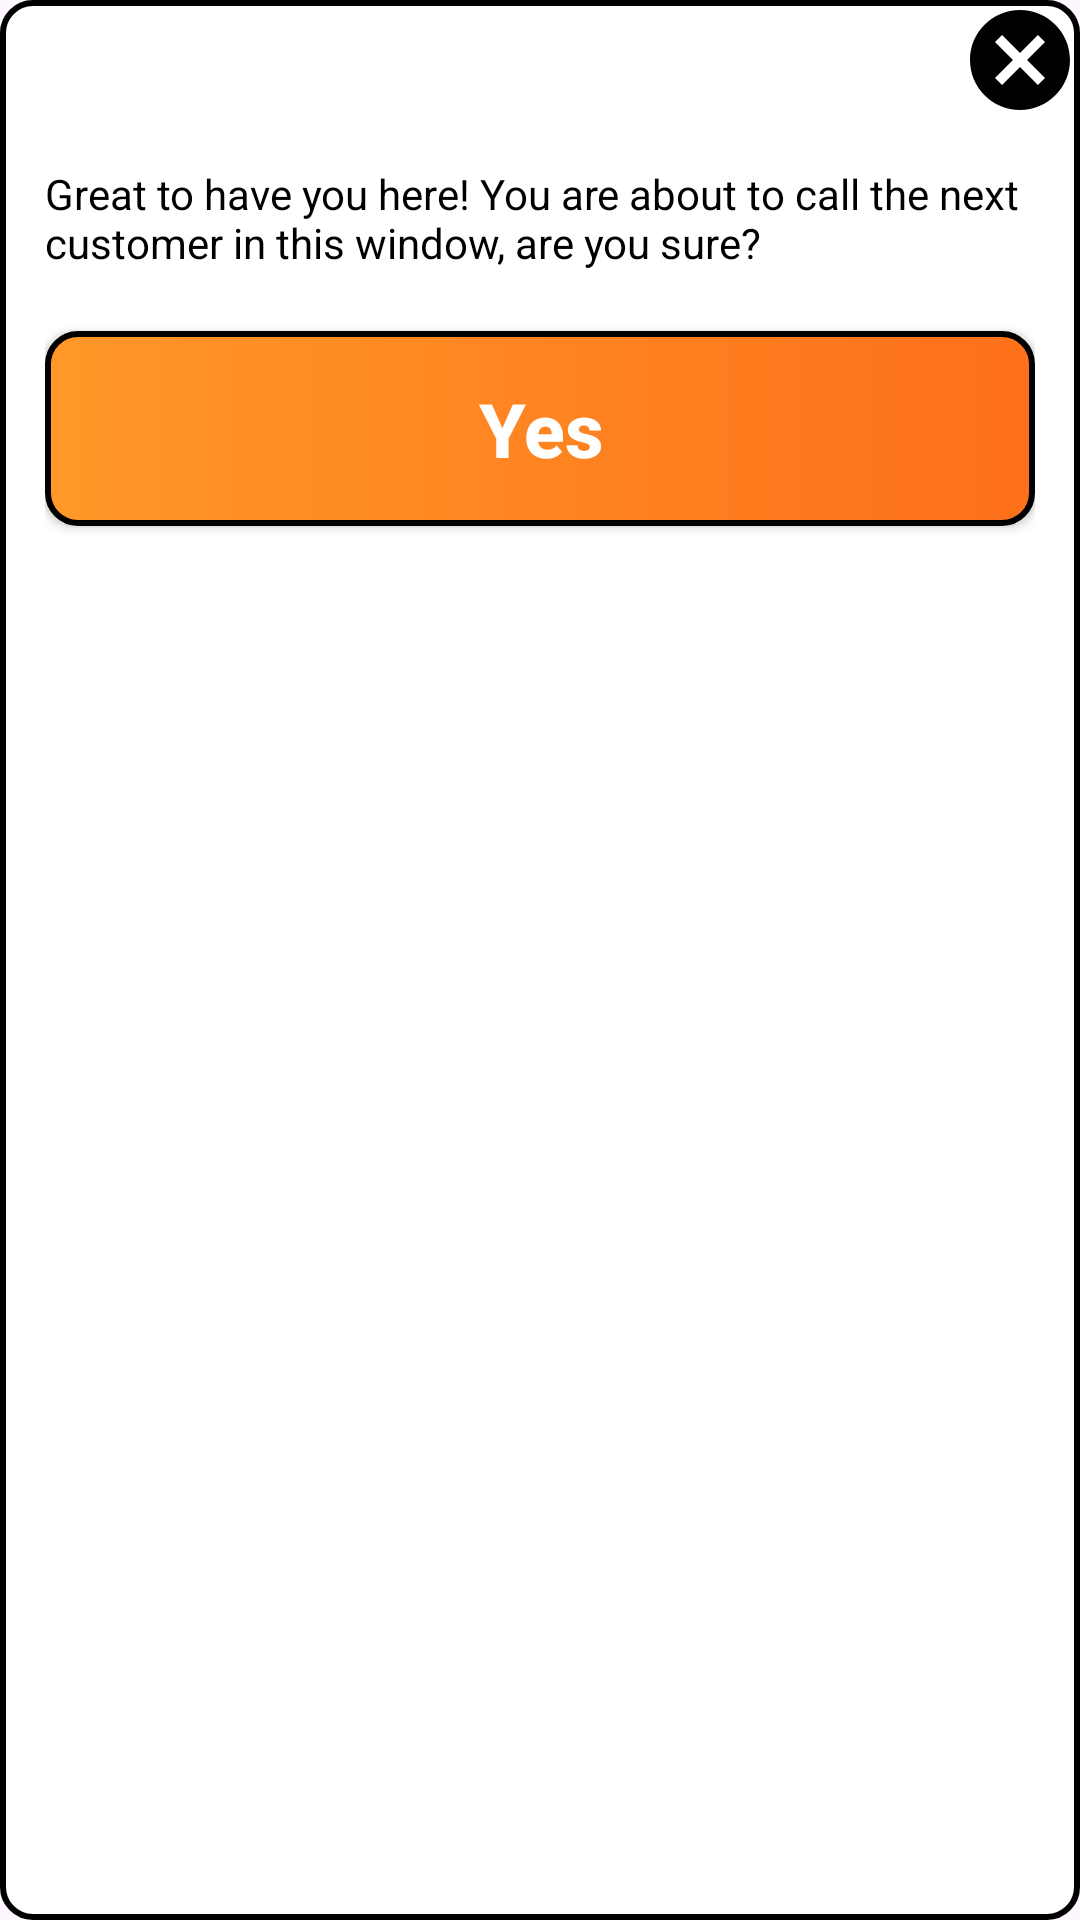

Reconstruct the res/layout file that produces this screen, plus the resources it refers to.
<!-- AndroidManifest.xml: application theme Theme.DTCSSTAFF -->
<!-- res/layout/server_window.xml -->
<?xml version="1.0" encoding="utf-8"?>
<LinearLayout xmlns:android="http://schemas.android.com/apk/res/android"
    android:layout_width="match_parent"
    android:background="@drawable/card_bg_withborder"
    android:orientation="vertical"
    android:layout_height="wrap_content">
    <LinearLayout
        android:layout_width="match_parent"
        android:layout_height="wrap_content"
        android:gravity="end">
        <ImageView
            android:id="@+id/servercancel"
            android:layout_width="40sp"
            android:layout_height="40sp"
            android:src="@drawable/cancel_icon"/>
    </LinearLayout>
    <LinearLayout
        android:id="@+id/initiallayout"
        android:layout_width="match_parent"
        android:layout_height="wrap_content"
        android:gravity="center"
        android:orientation="vertical"
        android:layout_margin="15sp">

        <TextView
            android:layout_width="wrap_content"
            android:layout_height="wrap_content"
            android:text="Great to have you here! You are about to call the next customer in this window, are you sure?"
            android:textColor="@color/black"/>
        <androidx.appcompat.widget.AppCompatButton
            android:id="@+id/initialnextcustomer"
            android:layout_width="match_parent"
            android:layout_height="65sp"
            android:layout_marginTop="20sp"
            android:layout_marginBottom="20sp"
            android:background="@drawable/login"
            android:text="Yes"
            android:textAllCaps="false"
            android:textColor="@color/white"
            android:textStyle="bold"
            android:textSize="25sp"/>
    </LinearLayout>
    <LinearLayout
        android:id="@+id/loadinglayout"
        android:layout_width="match_parent"
        android:layout_height="wrap_content"
        android:gravity="center"
        android:visibility="gone"
        android:layout_margin="15sp">
        <ProgressBar
            android:layout_width="wrap_content"
            android:layout_height="wrap_content"
            android:id="@+id/serverprogressbar"/>
        <TextView
            android:layout_width="wrap_content"
            android:layout_height="wrap_content"
            android:text="please wait..."
            android:layout_marginStart="8sp"
            android:textColor="@color/orange"/>
    </LinearLayout>

    <LinearLayout
        android:id="@+id/servinglayout"
        android:visibility="gone"
        android:layout_width="match_parent"
        android:layout_height="wrap_content"
        android:layout_marginStart="10sp"
        android:layout_marginEnd="10sp"
        android:orientation="vertical">

        <TextView
            android:id="@+id/update_passwordtv"
            android:textColor="@color/black"
            android:layout_width="wrap_content"
            android:layout_height="wrap_content"
            android:text="Customer's Menu"
            android:layout_gravity="center_horizontal"
            android:layout_marginTop="8sp"
            android:textStyle="bold"/>

        <TextView
            android:id="@+id/couponnambaserver"
            android:textColor="@color/orange"
            android:layout_width="wrap_content"
            android:layout_height="wrap_content"
            android:text="Cupoun Number 9"
            android:layout_marginTop="8sp"
            android:textStyle="bold"/>
        <TextView
            android:id="@+id/menunameserver"
            android:textColor="@color/orange"
            android:layout_width="wrap_content"
            android:layout_height="wrap_content"
            android:text="Menu : Makange nyama"
            android:layout_marginTop="8sp"
            android:textStyle="bold"
            android:textSize="22sp"/>

        <androidx.appcompat.widget.AppCompatButton
            android:id="@+id/nextcustomer"
            android:layout_width="match_parent"
            android:layout_height="65sp"
            android:layout_marginTop="20sp"
            android:layout_marginBottom="20sp"
            android:background="@drawable/login"
            android:text="Next Customer"
            android:textAllCaps="false"
            android:textColor="@color/white"
            android:textStyle="bold"
            android:textSize="25sp"/>
    </LinearLayout>

</LinearLayout>
<!-- resources referenced by this layout -->
<resources>
  <color name="black">#FF000000</color>
  <color name="orange">#FE701A</color>
  <color name="white">#FFFFFFFF</color>
  <!-- drawable cancel_icon (drawable) -->
  <vector xmlns:android="http://schemas.android.com/apk/res/android" android:height="40dp" android:tint="#000000" android:viewportHeight="24" android:viewportWidth="24" android:width="40dp">
        
      <path android:fillColor="@android:color/white" android:pathData="M12,2C6.47,2 2,6.47 2,12s4.47,10 10,10 10,-4.47 10,-10S17.53,2 12,2zM17,15.59L15.59,17 12,13.41 8.41,17 7,15.59 10.59,12 7,8.41 8.41,7 12,10.59 15.59,7 17,8.41 13.41,12 17,15.59z"/>
      
  </vector>
  <!-- drawable card_bg_withborder (drawable) -->
  <?xml version="1.0" encoding="utf-8"?>
  <shape xmlns:android="http://schemas.android.com/apk/res/android" android:shape="rectangle">
      <solid android:color="@color/white"/>
      <corners android:radius="10sp"/>
      <stroke android:width="2sp"
          android:color="@color/black"/>
  
  </shape>
  <!-- drawable login (drawable) -->
  <?xml version="1.0" encoding="utf-8"?>
  <shape xmlns:android="http://schemas.android.com/apk/res/android">
      <gradient android:startColor="@color/whiteOrange"
          android:endColor="@color/orange"/>
      <stroke android:color="@color/black" android:width="2sp"/>
      <corners android:radius="10sp"/>
  </shape>
  <style name="Theme.DTCSSTAFF" parent="Base.Theme.DTCSSTAFF" />
  <color name="whiteOrange">#FF9829</color>
  <style name="Base.Theme.DTCSSTAFF" parent="Theme.Material3.DayNight.NoActionBar">
          
           <item name="colorPrimary">@color/orange</item>
      </style>
</resources>
